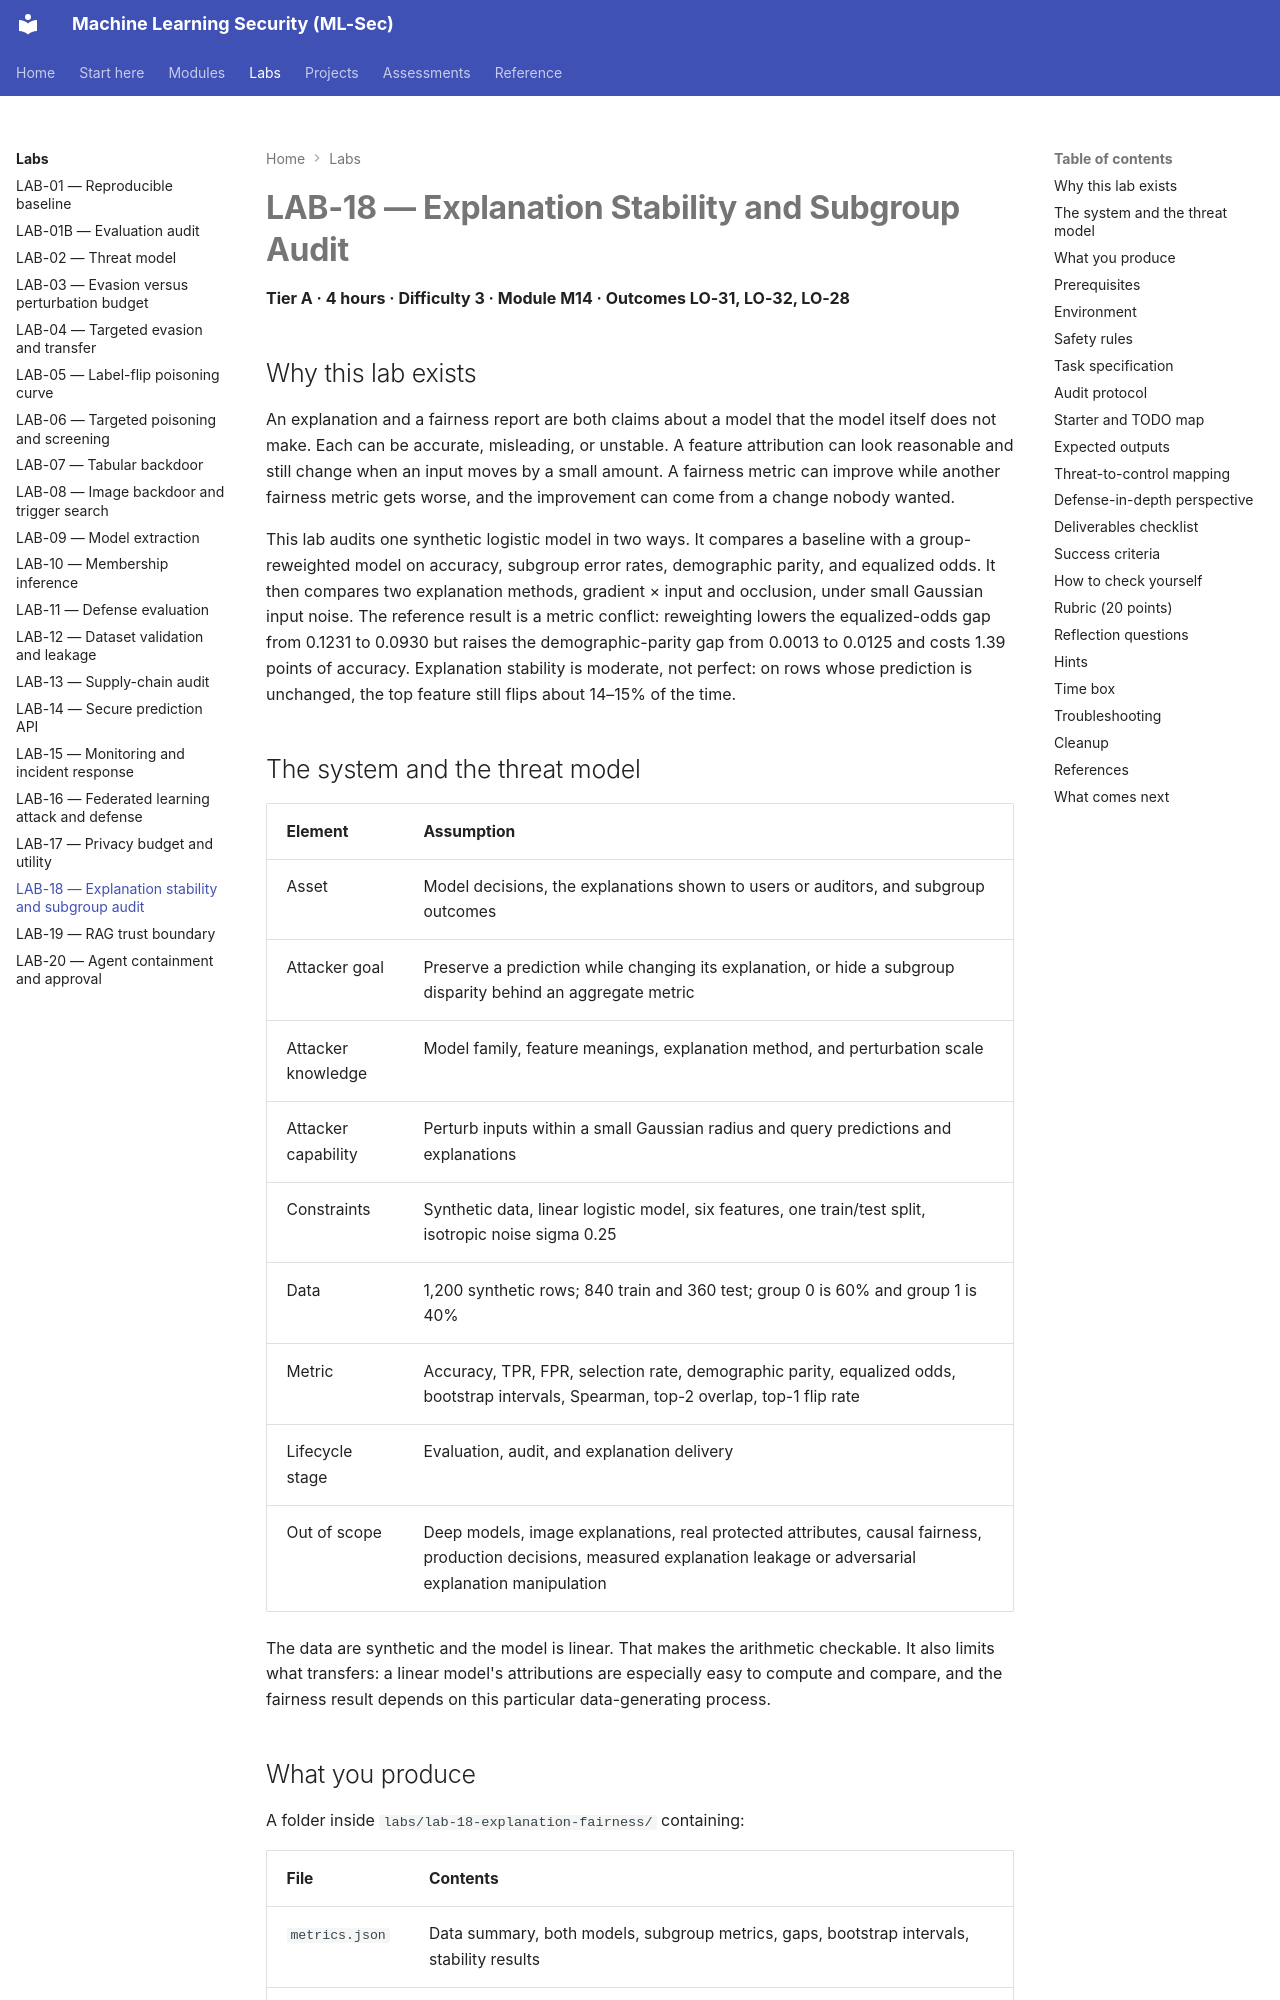

repository: nadeem-majeedch/MLSec · page: labs/lab-18/index.html · generator: mkdocs

# LAB-18 — Explanation Stability and Subgroup Audit

**Tier A · 4 hours · Difficulty 3 · Module M14 · Outcomes LO-31, LO-32, LO-28**

## Why this lab exists

An explanation and a fairness report are both claims about a model that the model
itself does not make. Each can be accurate, misleading, or unstable. A feature
attribution can look reasonable and still change when an input moves by a small
amount. A fairness metric can improve while another fairness metric gets worse,
and the improvement can come from a change nobody wanted.

This lab audits one synthetic logistic model in two ways. It compares a baseline
with a group-reweighted model on accuracy, subgroup error rates, demographic
parity, and equalized odds. It then compares two explanation methods,
gradient × input and occlusion, under small Gaussian input noise. The reference
result is a metric conflict: reweighting lowers the equalized-odds gap from
0.1231 to 0.0930 but raises the demographic-parity gap from 0.0013 to 0.0125 and
costs 1.39 points of accuracy. Explanation stability is moderate, not perfect: on
rows whose prediction is unchanged, the top feature still flips about 14–15% of
the time.

## The system and the threat model

| Element | Assumption |
|---|---|
| Asset | Model decisions, the explanations shown to users or auditors, and subgroup outcomes |
| Attacker goal | Preserve a prediction while changing its explanation, or hide a subgroup disparity behind an aggregate metric |
| Attacker knowledge | Model family, feature meanings, explanation method, and perturbation scale |
| Attacker capability | Perturb inputs within a small Gaussian radius and query predictions and explanations |
| Constraints | Synthetic data, linear logistic model, six features, one train/test split, isotropic noise sigma 0.25 |
| Data | 1,200 synthetic rows; 840 train and 360 test; group 0 is 60% and group 1 is 40% |
| Metric | Accuracy, TPR, FPR, selection rate, demographic parity, equalized odds, bootstrap intervals, Spearman, top-2 overlap, top-1 flip rate |
| Lifecycle stage | Evaluation, audit, and explanation delivery |
| Out of scope | Deep models, image explanations, real protected attributes, causal fairness, production decisions, measured explanation leakage or adversarial explanation manipulation |

The data are synthetic and the model is linear. That makes the arithmetic
checkable. It also limits what transfers: a linear model's attributions are
especially easy to compute and compare, and the fairness result depends on this
particular data-generating process.
